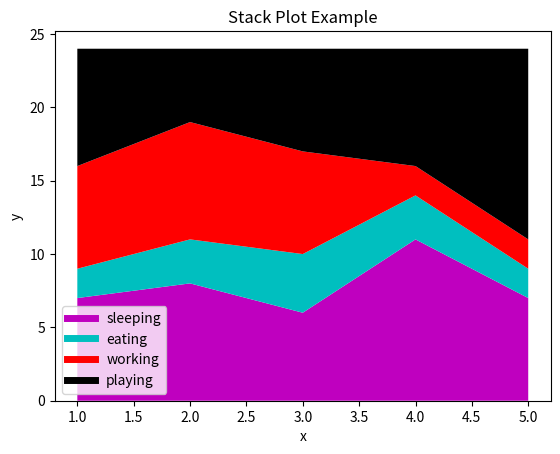

The matplotlib source for this figure:
import matplotlib.pyplot as plt
days = [1,2,3,4,5]

sleeping = [7,8,6,11,7]

eating = [2,3,4,3,2]
working = [7,8,7,2,2]
playing = [8,5,7,8,13]

plt.plot([],[],color='m',label='sleeping',linewidth=5)
plt.plot([],[],color='c', label='eating',linewidth=5)
plt.plot([],[],color='r',label='working',linewidth=5)
plt.plot([],[],color='k',label='playing',linewidth=5)

plt.stackplot(days,sleeping,eating,working,playing,
	colors = ['m','c','r','k'])

plt.xlabel('x')
plt.ylabel('y')
plt.title('Stack Plot Example') 
plt.legend()
plt.show()
